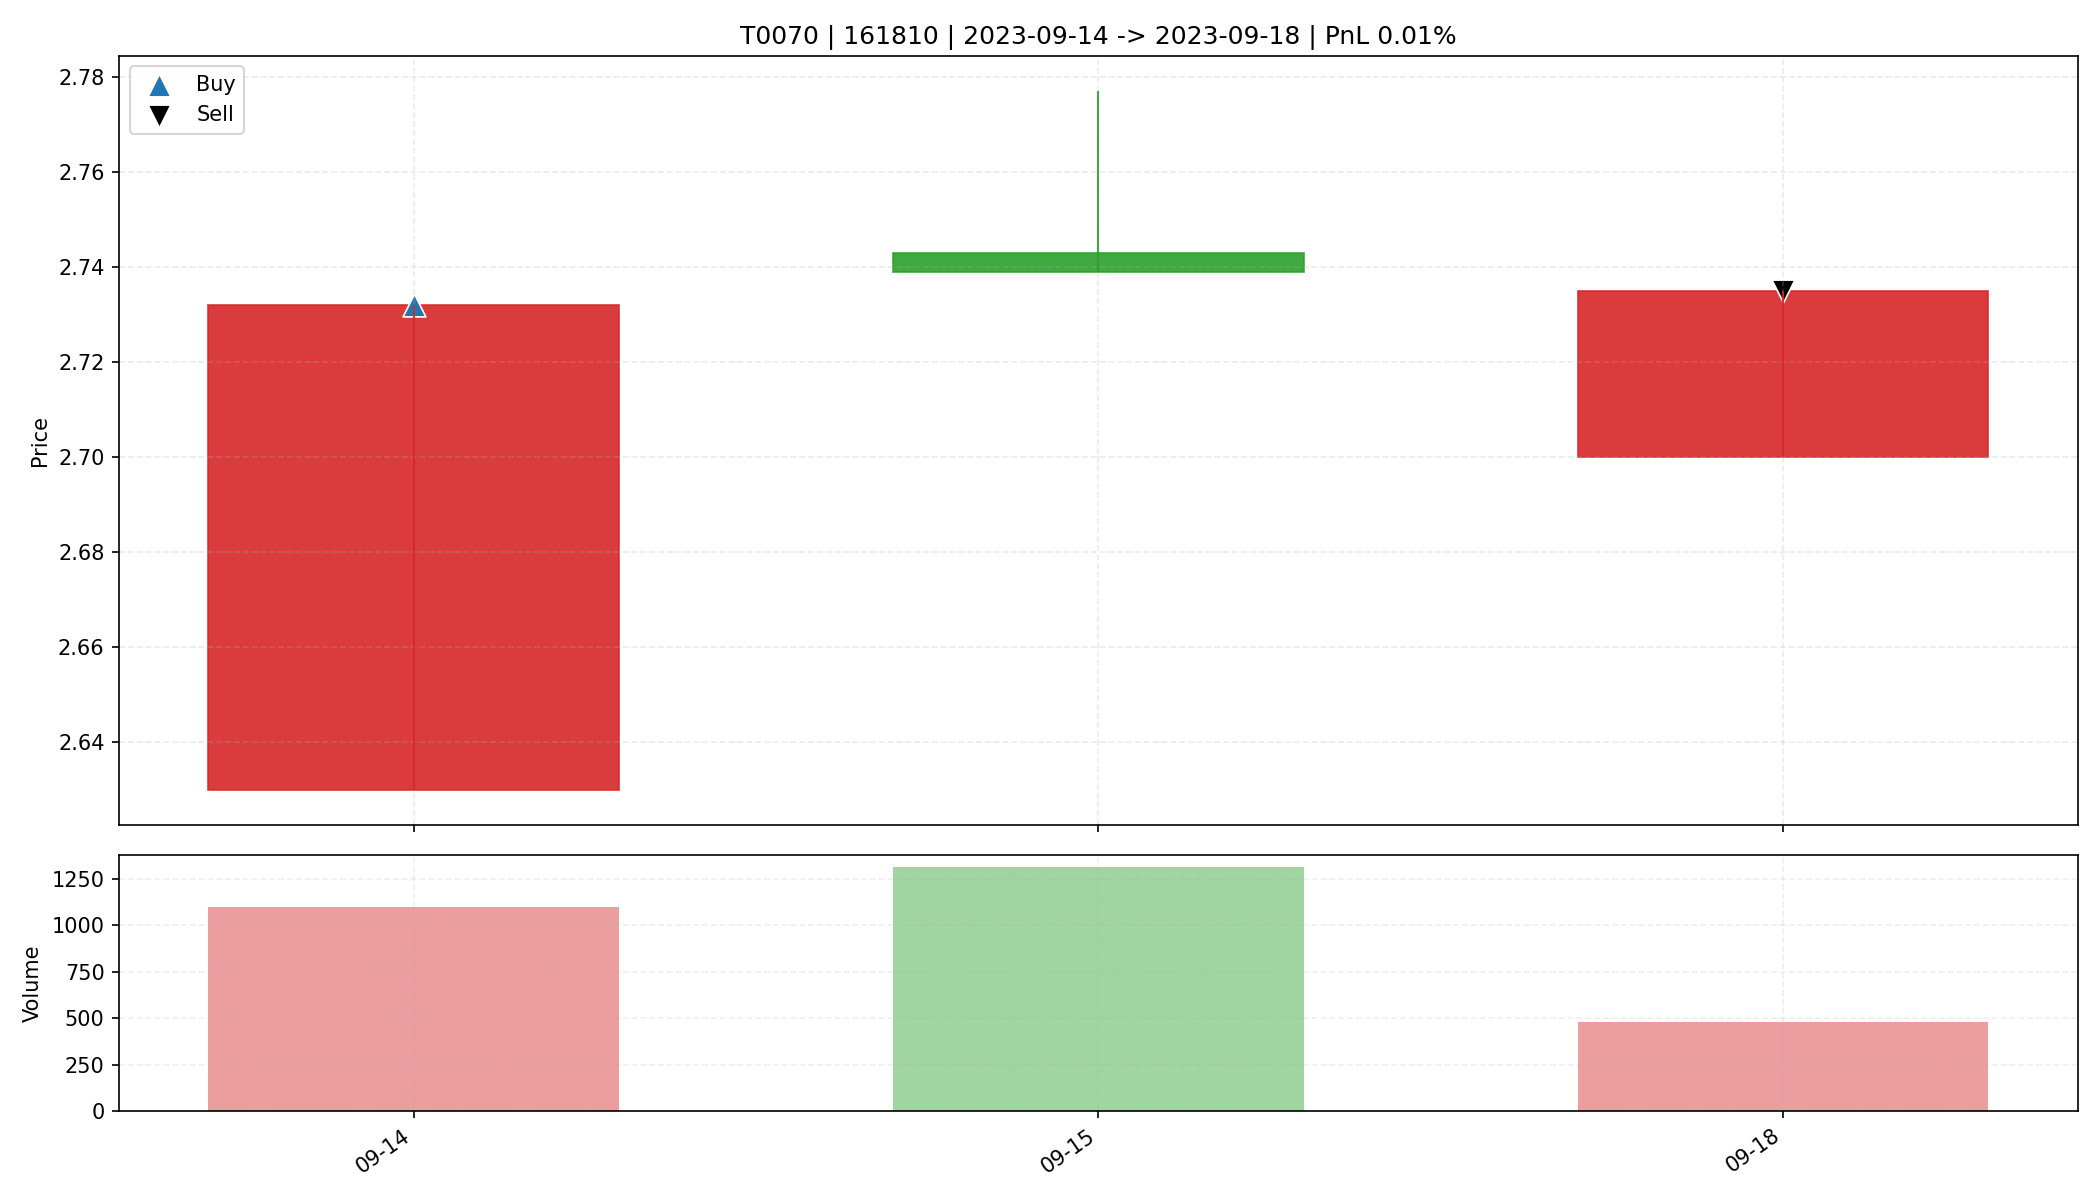

Source data for this figure (header and first rows):
date, open, high, low, close, amount, volume, trade_id, code, buy_date, sell_date, buy_price, sell_price, matched_shares, buy_reason, sell_reason, sell_profit_pct, sell_hold_days, is_buy_day, is_sell_day, holding_day_index
2023-09-14, 2.63, 2.732, 2.63, 2.732, 298067, 1096, T0070, 161810, 2023-09-14, 2023-09-18, 2.732, 2.735, 6000, 前10日振幅3.6%, 阳线涨幅3.9%, 突破均线, 放量2.7倍(温和+爆发…, 跌破动态保利线, 0.00975, 2.0, True, False, 0
2023-09-15, 2.743, 2.777, 2.739, 2.739, 360605, 1313, T0070, 161810, 2023-09-14, 2023-09-18, 2.732, 2.735, 6000, 前10日振幅3.6%, 阳线涨幅3.9%, 突破均线, 放量2.7倍(温和+爆发…, 跌破动态保利线, 0.00975, 2.0, False, False, 1
2023-09-18, 2.7, 2.735, 2.7, 2.735, 130093, 478.4, T0070, 161810, 2023-09-14, 2023-09-18, 2.732, 2.735, 6000, 前10日振幅3.6%, 阳线涨幅3.9%, 突破均线, 放量2.7倍(温和+爆发…, 跌破动态保利线, 0.00975, 2.0, False, True, 2
